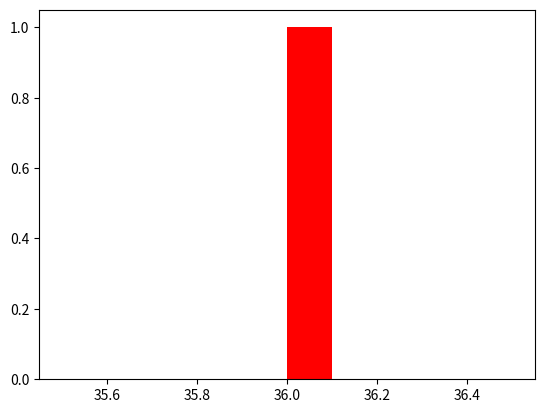

Write Python code to recreate this figure.
### 4.use a random number generator to make histograms of popular probability distributions.
###  use the numpy and matplotlib packages. choose THREE from the list below and store your resulting code in your github repo.
import numpy as np
import matplotlib.pyplot as plot

#Binomial distribution
random_bin_nums = np.random.binomial(n=100, p=.5)
plot.hist(random_bin_nums, bins=10, density=False, color='r')

#Poisson distribution
random_poisson_nums = np.random.poisson(5, 100)

#Normal distribution
random_norm_nums = np.random.normal(loc=0, scale=1, size=100)